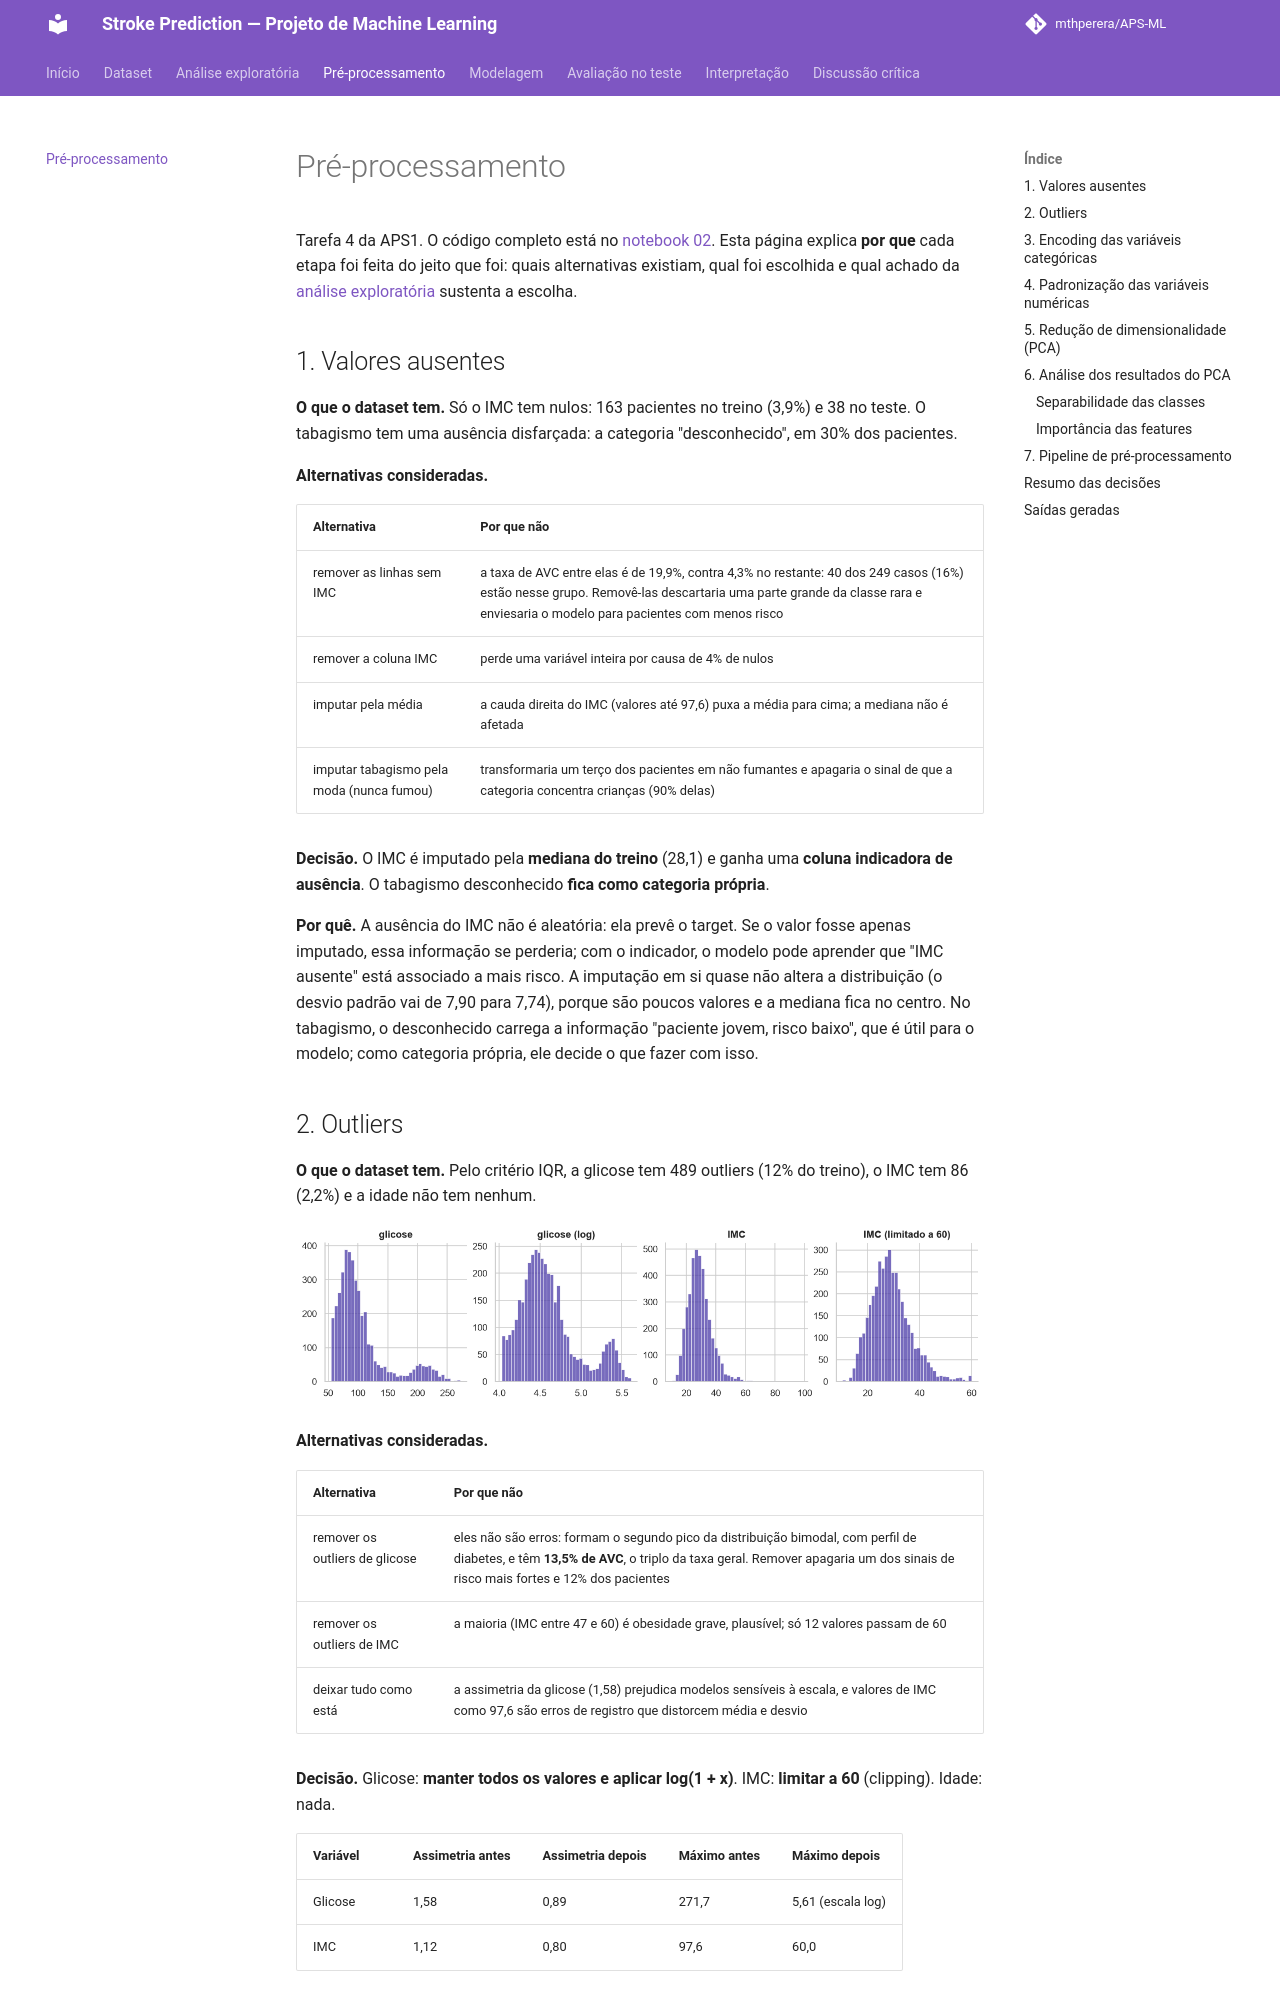

repository: mthperera/APS-ML · page: preprocessing/index.html · generator: mkdocs

# Pré-processamento

Tarefa 4 da APS1. O código completo está no [notebook 02](https://github.com/mthperera/APS-ML/blob/main/notebooks/02_preprocessing.ipynb). Esta página explica **por que** cada etapa foi feita do jeito que foi: quais alternativas existiam, qual foi escolhida e qual achado da [análise exploratória](eda.md) sustenta a escolha.

## 1. Valores ausentes

**O que o dataset tem.** Só o IMC tem nulos: 163 pacientes no treino (3,9%) e 38 no teste. O tabagismo tem uma ausência disfarçada: a categoria "desconhecido", em 30% dos pacientes.

**Alternativas consideradas.**

| Alternativa | Por que não |
|---|---|
| remover as linhas sem IMC | a taxa de AVC entre elas é de 19,9%, contra 4,3% no restante: 40 dos 249 casos (16%) estão nesse grupo. Removê-las descartaria uma parte grande da classe rara e enviesaria o modelo para pacientes com menos risco |
| remover a coluna IMC | perde uma variável inteira por causa de 4% de nulos |
| imputar pela média | a cauda direita do IMC (valores até 97,6) puxa a média para cima; a mediana não é afetada |
| imputar tabagismo pela moda (nunca fumou) | transformaria um terço dos pacientes em não fumantes e apagaria o sinal de que a categoria concentra crianças (90% delas) |

**Decisão.** O IMC é imputado pela **mediana do treino** (28,1) e ganha uma **coluna indicadora de ausência**. O tabagismo desconhecido **fica como categoria própria**.

**Por quê.** A ausência do IMC não é aleatória: ela prevê o target. Se o valor fosse apenas imputado, essa informação se perderia; com o indicador, o modelo pode aprender que "IMC ausente" está associado a mais risco. A imputação em si quase não altera a distribuição (o desvio padrão vai de 7,90 para 7,74), porque são poucos valores e a mediana fica no centro. No tabagismo, o desconhecido carrega a informação "paciente jovem, risco baixo", que é útil para o modelo; como categoria própria, ele decide o que fazer com isso.
